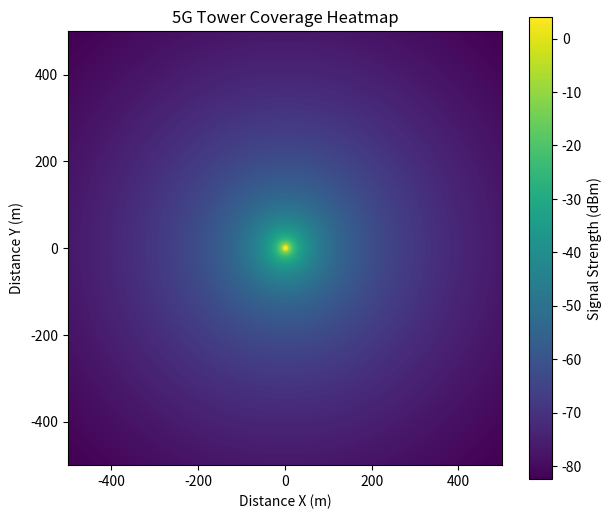
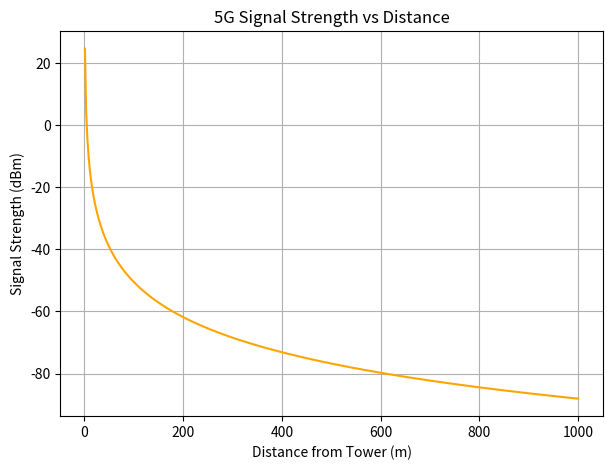
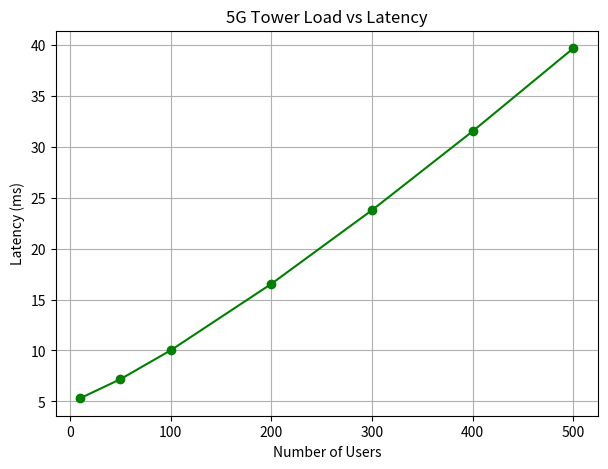

Python code for these plots, in order:
import numpy as np
import matplotlib.pyplot as plt

tower_x, tower_y = 0, 0        
frequency = 3.5e9              
tower_power = 40                  
grid_size = 200                


def path_loss(distance_m): 
    distance_km = distance_m / 1000 
     
    distance_km = np.where(distance_km == 0, 0.001, distance_km) 
    loss = 128.1 + 37.6 * np.log10(distance_km) 
    return loss

x = np.linspace(-500, 500, grid_size)
y = np.linspace(-500, 500, grid_size)
xx, yy = np.meshgrid(x, y)


distance = np.sqrt((xx - tower_x)**2 + (yy - tower_y)**2)
signal_strength = tower_power - path_loss(distance)


plt.figure(figsize=(7, 6))
plt.imshow(signal_strength, extent=(-500, 500, -500, 500), origin='lower', cmap='viridis')
plt.colorbar(label="Signal Strength (dBm)")
plt.title("5G Tower Coverage Heatmap")
plt.xlabel("Distance X (m)")
plt.ylabel("Distance Y (m)")
plt.show()

dist_range = np.linspace(1, 1000, 400)
signal_line = tower_power - path_loss(dist_range)

plt.figure(figsize=(7,5))
plt.plot(dist_range, signal_line, color='orange')
plt.title("5G Signal Strength vs Distance")
plt.xlabel("Distance from Tower (m)")
plt.ylabel("Signal Strength (dBm)")
plt.grid(True)
plt.show()

users = np.array([10, 50, 100, 200, 300, 400, 500])
latency = 5 + (users ** 1.2) / 50   # Simple congestion model

plt.figure(figsize=(7,5))
plt.plot(users, latency, marker='o', color='green')
plt.title("5G Tower Load vs Latency")
plt.xlabel("Number of Users")
plt.ylabel("Latency (ms)")
plt.grid(True)
plt.show()